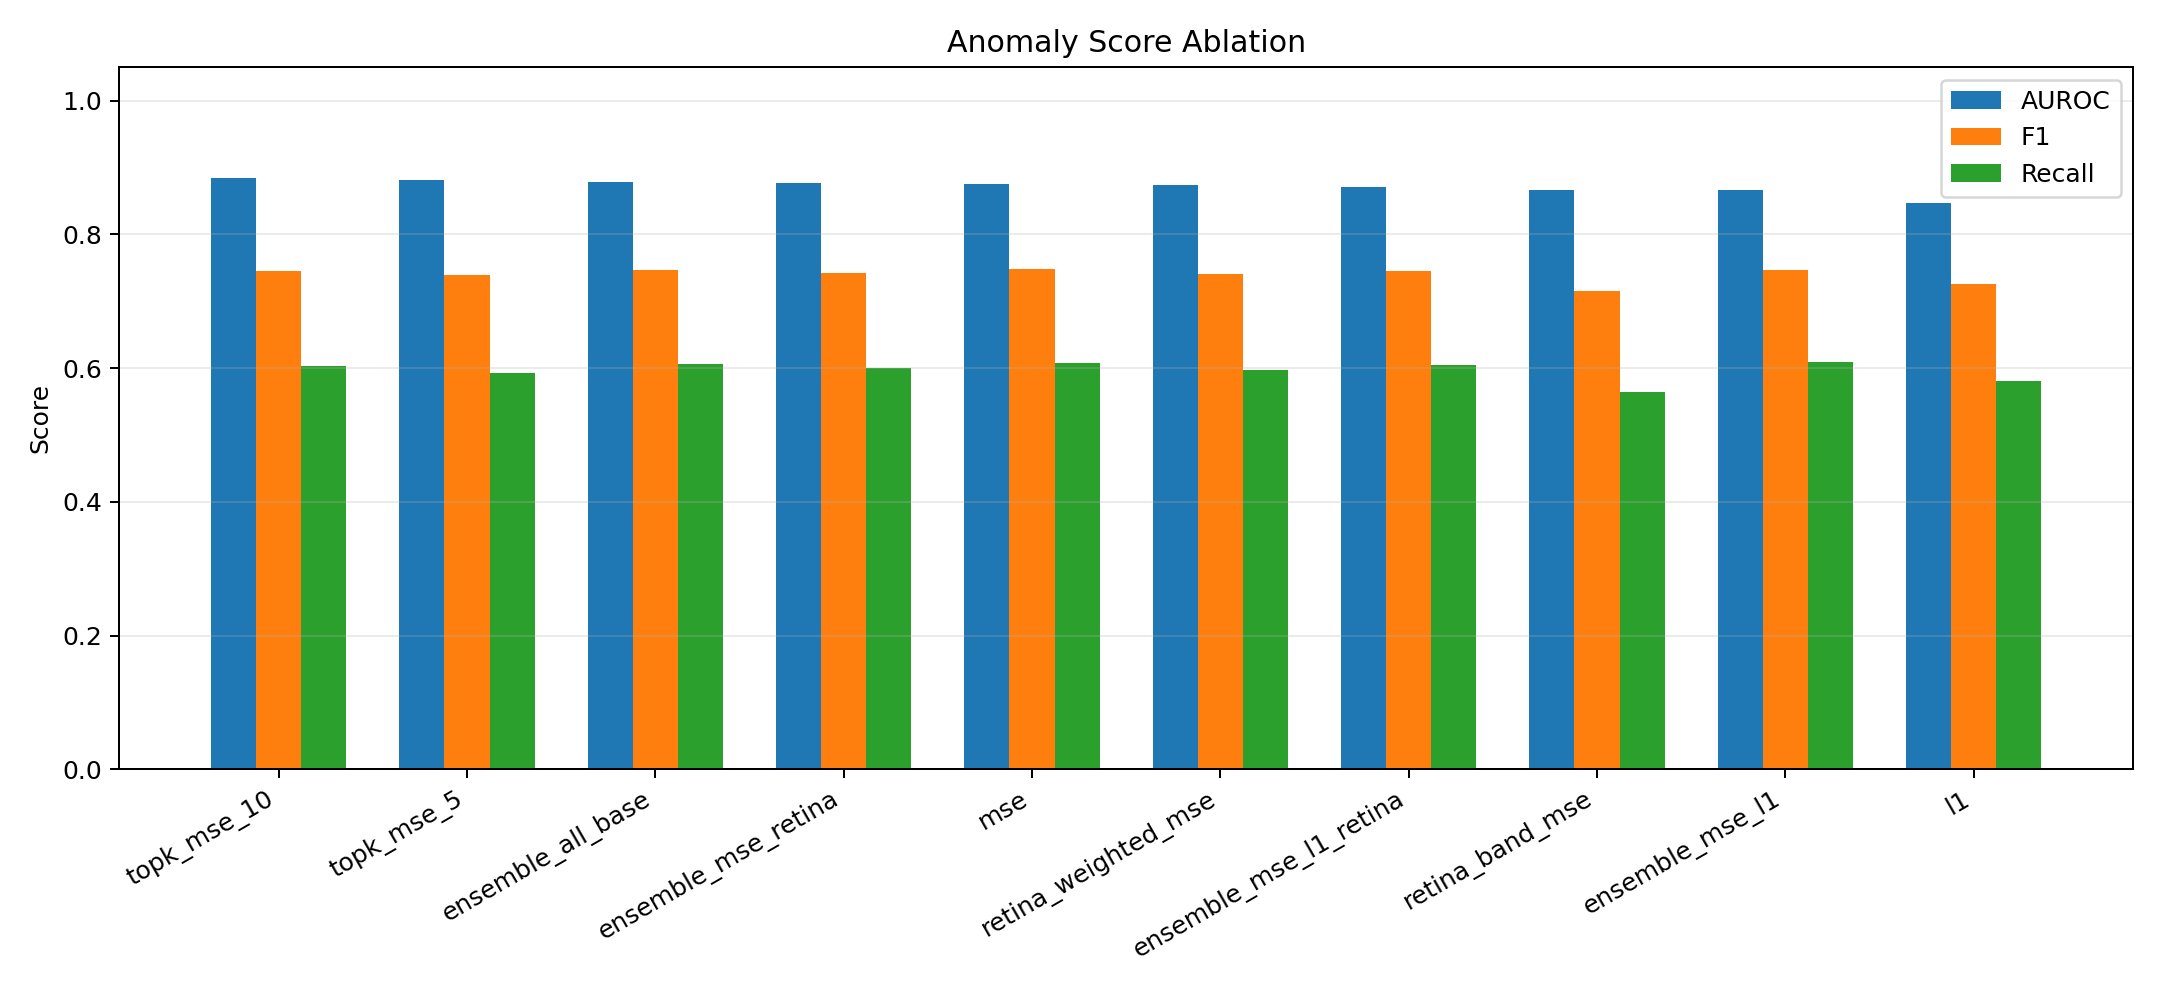

Values plotted in this chart, from the file beside it:
score_mode, threshold, auroc, accuracy, precision, recall, f1, fpr, tn, fp, fn, tp
topk_mse_10, 0.03342, 0.884, 0.691, 0.9762, 0.6027, 0.7453, 0.044, 239, 11, 298, 452
topk_mse_5, 0.05542, 0.8816, 0.686, 0.9802, 0.5933, 0.7392, 0.036, 241, 9, 305, 445
ensemble_all_base, 2.095, 0.8776, 0.692, 0.9722, 0.6067, 0.7471, 0.052, 237, 13, 295, 455
ensemble_mse_retina, 2.046, 0.8763, 0.688, 0.974, 0.6, 0.7426, 0.048, 238, 12, 300, 450
mse, 0.004214, 0.8758, 0.692, 0.9702, 0.608, 0.7475, 0.056, 236, 14, 294, 456
retina_weighted_mse, 0.00508, 0.874, 0.686, 0.9739, 0.5973, 0.7405, 0.048, 238, 12, 302, 448
ensemble_mse_l1_retina, 1.91, 0.8705, 0.69, 0.9721, 0.604, 0.7451, 0.052, 237, 13, 297, 453
retina_band_mse, 0.005679, 0.8665, 0.663, 0.9769, 0.564, 0.7151, 0.04, 240, 10, 327, 423
ensemble_mse_l1, 2.011, 0.8659, 0.69, 0.9641, 0.6093, 0.7467, 0.068, 233, 17, 293, 457
l1, 0.03789, 0.8474, 0.671, 0.9667, 0.5813, 0.7261, 0.06, 235, 15, 314, 436
